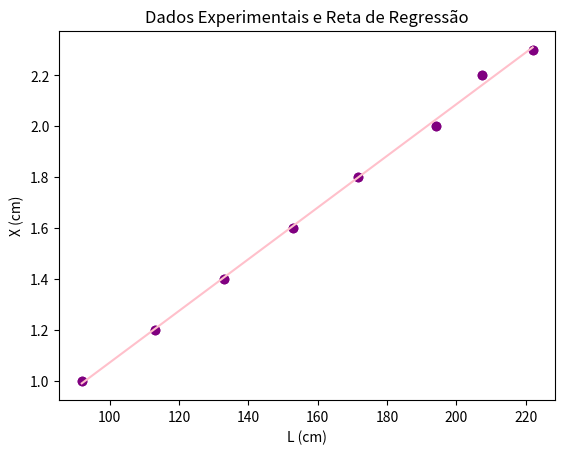

The matplotlib source for this figure:
import numpy as np
import matplotlib.pyplot as plt

L = np.array([222.0, 207.5, 194.0, 171.5, 153.0, 133.0, 113.0, 92.0])
X = np.array([2.3, 2.2, 2.0, 1.8, 1.6, 1.4, 1.2, 1.0])

# a) - Representar os dados num gráfico
plt.scatter(L, X, color='purple')
plt.xlabel('L (cm)')
plt.ylabel('X (cm)')
plt.title('Dados Experimentais')
plt.show()

# b) - Soma das expressões 
N = len(L)
sum_xy = np.sum(L*X)
sum_x = np.sum(L)
sum_y = np.sum(X)
sum_x2 = np.sum(L**2)
sum_y2 = np.sum(X**2)

# c) - Coeficientes da reta
d = (N*sum_xy - sum_x*sum_y) / (N*sum_x2 - (sum_x)**2)
b = (sum_x2*sum_y - sum_x*sum_xy) / (N*sum_x2 - (sum_x)**2)
r2 = ((N*sum_xy - sum_x*sum_y)**2) / ((N*sum_x2 - (sum_x)**2)*(N*sum_y2 - (sum_y)**2))

# d) - Representar a reta de ajuste
plt.scatter(L, X, color='purple')
plt.plot(L, d * L + b, color='pink') # pontos da reta de regressão todos unidos 
plt.xlabel('L (cm)')
plt.ylabel('X (cm)')
plt.title('Dados Experimentais e Reta de Regressão')
plt.show()

# e)
# e) Encontrar o valor de X quando L = 165.0 cm
L_new = 165.0
X_new = d * L_new + b
print(f"O valor de X quando L = 165.0 cm é {X_new:.2f} cm")

# f) - Comparar coeficientes de determinação com valores de y afastados
